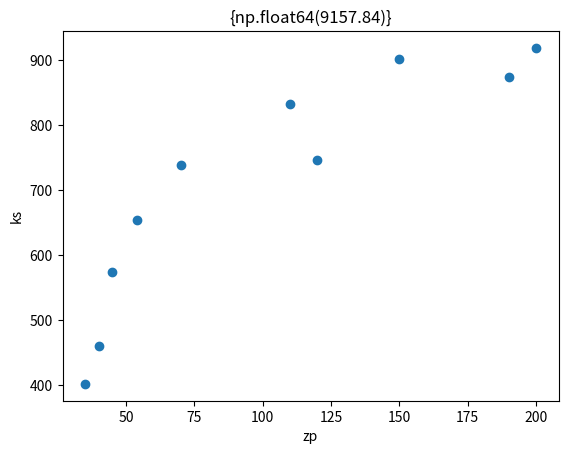

This chart was generated by the following Python code:
"""
Даны значения величины заработной платы заемщиков банка (zp) и значения их
поведенческого кредитного скоринга (ks):
zp = [35, 45, 190, 200, 40, 70, 54, 150, 120, 110],
ks = [401, 574, 874, 919, 459, 739, 653, 902, 746, 832].
Найдите ковариацию этих двух величин с помощью элементарных действий, а затем с
помощью функции cov из numpy
Полученные значения должны быть равны.
Найдите коэффициент корреляции Пирсона с помощью ковариации и
среднеквадратичных отклонений двух признаков,
а затем с использованием функций из библиотек numpy и pandas.
"""
import matplotlib.pyplot as plt
import numpy as np

zp = np.array([35, 45, 190, 200, 40, 70, 54, 150, 120, 110])
ks = np.array([401, 574, 874, 919, 459, 739, 653, 902, 746, 832])

cov1 = np.mean(zp * ks) - np.mean(zp) * np.mean(ks)
print(f'ковариация расчитанная вручную = {cov1}')
cov2 = np.cov(zp, ks, ddof=0)
print(f'смещенная ковариация с помощью функции = {cov2[0,1]}')
r = cov1 / (np.std(zp, ddof=0) * np.std(ks, ddof=0))
print(f'коэфициент Пирсона вручную = {r}')
R = np.corrcoef(zp, ks)
print(f'коэфициент Пирсона с помощью функции = {R[0,1]}')
plt.scatter(zp, ks)
plt.title({round(cov2[0,1], 2)})
plt.xlabel('zp')
plt.ylabel('ks')
plt.show()